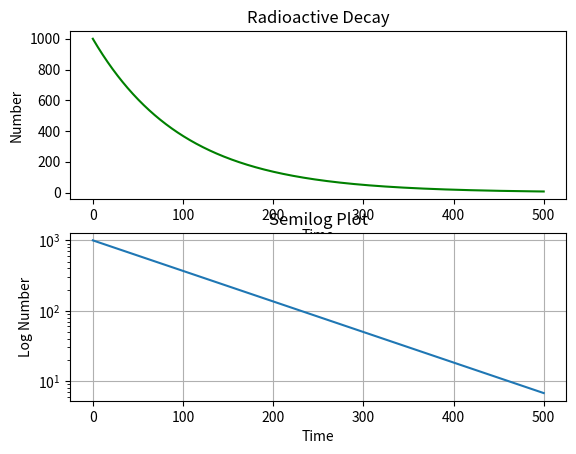

This chart was generated by the following Python code:
import matplotlib.pyplot as plt
from numpy import exp, linspace

# define a range of time values equally spaced from 0 to 500
time = linspace(0, 500, 1000)
number = 1000*exp(-time/100) # number of radioactive nuclei left after time t
plt.subplot(2, 1, 1)
plt.xlabel("Time")
plt.ylabel("Number")
plt.title("Radioactive Decay")
plt.plot(time, number, "g-")

plt.subplot(2, 1, 2)
plt.xlabel("Time")
plt.ylabel("Log Number")
plt.semilogy(time, number)
plt.title("Semilog Plot")
plt.grid(True)
plt.show()